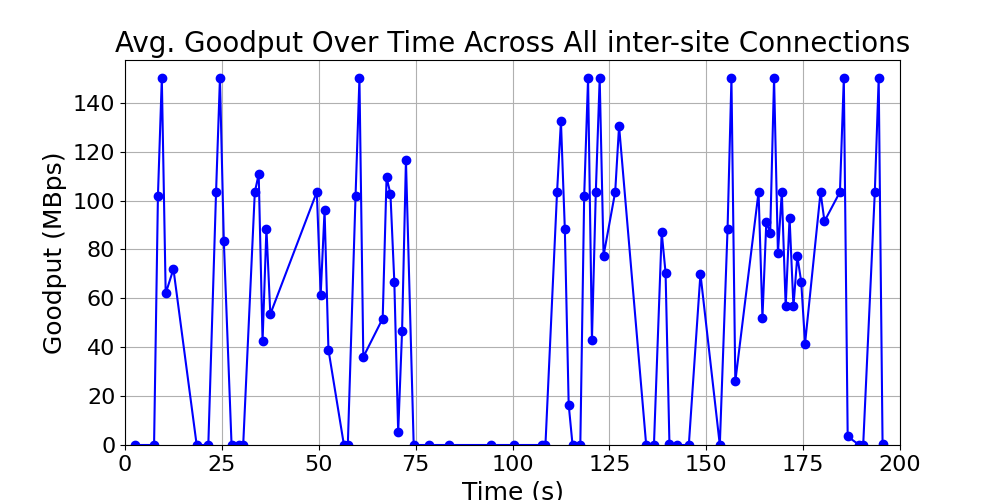

The data file committed next to this chart (first rows):
time_bin, goodput, time_bin_mid
[2, 3), 0.0, 2.5
[7, 8), 0.0, 7.5
[8, 9), 102.0, 8.5
[9, 10), 150.0, 9.5
[10, 11), 62.0, 10.5
[12, 13), 72.0, 12.5
[18, 19), 0.0, 18.5
[21, 22), 0.0, 21.5
[23, 24), 103.5, 23.5
[24, 25), 150.0, 24.5
[25, 26), 83.5, 25.5
[27, 28), 0.0, 27.5
[29, 30), 0.0, 29.5
[30, 31), 0.0, 30.5
[33, 34), 103.5, 33.5
[34, 35), 110.8, 34.5
[35, 36), 42.5, 35.5
[36, 37), 88.5, 36.5
[37, 38), 53.5, 37.5
[49, 50), 103.5, 49.5
[50, 51), 61.5, 50.5
[51, 52), 96.0, 51.5
[52, 53), 39.0, 52.5
[56, 57), 0.0, 56.5
[57, 58), 0.0, 57.5
[59, 60), 102.0, 59.5
[60, 61), 150.0, 60.5
[61, 62), 36.0, 61.5
[66, 67), 51.75, 66.5
[67, 68), 109.5, 67.5
[68, 69), 102.8, 68.5
[69, 70), 66.83, 69.5
[70, 71), 5.25, 70.5
[71, 72), 46.5, 71.5
[72, 73), 116.5, 72.5
[74, 75), 0.0, 74.5
[78, 79), 0.0, 78.5
[83, 84), 0.0, 83.5
[94, 95), 0.0, 94.5
[100, 101), 0.0, 100.5
[107, 108), 0.0, 107.5
[108, 109), 0.0, 108.5
[111, 112), 103.5, 111.5
[112, 113), 132.5, 112.5
[113, 114), 88.5, 113.5
[114, 115), 16.5, 114.5
[115, 116), 0.0, 115.5
[117, 118), 0.0, 117.5
[118, 119), 102.0, 118.5
[119, 120), 150.0, 119.5
[120, 121), 43.0, 120.5
[121, 122), 103.5, 121.5
[122, 123), 150.0, 122.5
[123, 124), 77.5, 123.5
[126, 127), 103.5, 126.5
[127, 128), 130.5, 127.5
[134, 135), 0.0, 134.5
[136, 137), 0.0, 136.5
[138, 139), 87.0, 138.5
[139, 140), 70.5, 139.5
... 31 more rows
